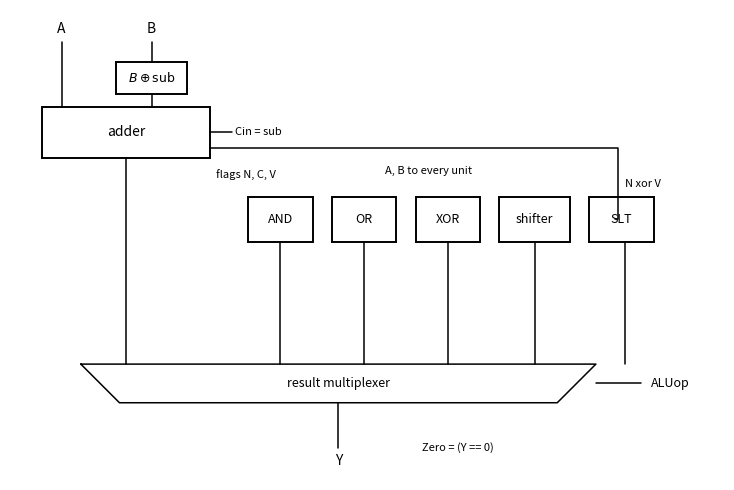

Write Python code to recreate this figure.
"""Structure of a simple 32-bit ALU: every functional unit computes in parallel and
a multiplexer driven by the ALU control code selects the result. Subtraction reuses
the adder by inverting B and setting the carry-in; set-less-than takes N xor V."""

import numpy as np
import matplotlib.pyplot as plt
from matplotlib.path import Path
from matplotlib.patches import PathPatch, Circle

FG = plt.rcParams["text.color"]
LW = 1.4


def _patch(ax, verts, codes):
    ax.add_patch(PathPatch(Path(verts, codes), facecolor="none", edgecolor=FG, lw=LW))


def bubble(ax, x, y, r=0.07):
    ax.add_patch(Circle((x + r, y), r, facecolor="none", edgecolor=FG, lw=LW))
    return x + 2 * r


def gate(ax, kind, x, y, s=1.0, n_in=2):
    """Draw a distinctive-shape gate whose left edge is at x, centred on y.
    Returns (input points, output point)."""
    h = 0.5 * s
    M, L, C3, C4 = Path.MOVETO, Path.LINETO, Path.CURVE3, Path.CURVE4
    base = kind.lstrip("N") if kind not in ("NOT",) else "NOT"
    if kind in ("NAND", "NOR", "XNOR"):
        base = {"NAND": "AND", "NOR": "OR", "XNOR": "XOR"}[kind]
    inv = kind in ("NAND", "NOR", "XNOR", "NOT")
    if base == "AND":
        th = np.linspace(np.pi / 2, -np.pi / 2, 30)
        verts = [(x, y - h), (x, y + h), (x + h, y + h)]
        verts += [(x + h + h * np.cos(t), y + h * np.sin(t)) for t in th]
        verts += [(x, y - h)]
        _patch(ax, verts, [M] + [L] * (len(verts) - 1))
        out = x + 2 * h
        xin = x
    elif base in ("OR", "XOR"):
        verts = [(x, y + h), (x + 1.2 * h, y + h), (x + 2 * h, y),
                 (x + 1.2 * h, y - h), (x, y - h), (x + 0.45 * h, y), (x, y + h)]
        codes = [M, C3, C3, C3, C3, C3, C3]
        _patch(ax, verts, codes)
        if base == "XOR":
            d = 0.22 * h
            _patch(ax, [(x - d, y + h), (x - d + 0.45 * h, y), (x - d, y - h)], [M, C3, C3])
        out = x + 2 * h
        xin = x + 0.25 * h
    elif base in ("NOT", "BUF"):
        verts = [(x, y - 0.8 * h), (x, y + 0.8 * h), (x + 1.5 * h, y), (x, y - 0.8 * h)]
        _patch(ax, verts, [M, L, L, L])
        out = x + 1.5 * h
        xin = x
    if inv:
        out = bubble(ax, out, y, 0.13 * h)
    if base in ("NOT", "BUF"):
        ins = [(x, y)]
    else:
        ys = np.linspace(y + 0.6 * h, y - 0.6 * h, n_in) if n_in > 1 else [y]
        ins = [(xin if base == "AND" else x + 0.3 * h, yy) for yy in ys]
    return ins, (out, y)


def wire(ax, pts, dot_start=False, dot_end=False):
    xs, ys = zip(*pts)
    ax.plot(xs, ys, color=FG, lw=1.1, solid_capstyle="round")
    for flag, p in ((dot_start, pts[0]), (dot_end, pts[-1])):
        if flag:
            ax.plot(*p, "o", color=FG, ms=3.5)


def label(ax, x, y, text, **kw):
    kw.setdefault("ha", "center")
    kw.setdefault("va", "center")
    kw.setdefault("fontsize", 10)
    ax.text(x, y, text, color=FG, **kw)


def box(ax, x, y, w, h, text="", fontsize=10):
    ax.add_patch(plt.Rectangle((x, y), w, h, facecolor="none", edgecolor=FG, lw=LW))
    if text:
        label(ax, x + w / 2, y + h / 2, text, fontsize=fontsize)


fig, ax = plt.subplots(figsize=(9, 5))
# operands
label(ax, 0.3, 4.6, "A")
label(ax, 1.7, 4.6, "B")
wire(ax, [(0.3, 4.4), (0.3, 3.4)])
wire(ax, [(1.7, 4.4), (1.7, 4.1)])
box(ax, 1.15, 3.6, 1.1, 0.5, r"$B \oplus \mathrm{sub}$", fontsize=9)
wire(ax, [(1.7, 3.6), (1.7, 3.4)])
box(ax, 0.0, 2.6, 2.6, 0.8, "adder", fontsize=10)
wire(ax, [(2.6, 3.0), (2.95, 3.0)])
label(ax, 3.0, 3.0, "Cin = sub", fontsize=8, ha="left")
# logic units
for k, name in enumerate(("AND", "OR", "XOR")):
    box(ax, 3.2 + 1.3 * k, 2.6 - 1.3, 1.0, 0.7, name, fontsize=9)
box(ax, 3.2 + 1.3 * 3, 1.3, 1.1, 0.7, "shifter", fontsize=9)
box(ax, 3.2 + 1.3 * 4 + 0.1, 1.3, 1.0, 0.7, "SLT", fontsize=9)
# multiplexer
mx = [(0.6, -0.6), (8.6, -0.6), (8.0, -1.2), (1.2, -1.2), (0.6, -0.6)]
wire(ax, mx)
label(ax, 4.6, -0.9, "result multiplexer", fontsize=9)
wire(ax, [(1.3, 2.6), (1.3, -0.6)])
for k in range(5):
    x = 3.7 + 1.3 * k + (0.15 if k == 4 else 0.0) + (0.05 if k == 3 else 0.0)
    wire(ax, [(x, 1.3), (x, -0.6)])
wire(ax, [(2.6, 2.75), (8.95, 2.75), (8.95, 1.65), (8.9, 1.65)])
label(ax, 9.05, 2.2, "N xor V", fontsize=8, ha="left")
wire(ax, [(8.6, -0.9), (9.3, -0.9)])
label(ax, 9.45, -0.9, "ALUop", fontsize=9, ha="left")
wire(ax, [(4.6, -1.2), (4.6, -1.9)])
label(ax, 4.6, -2.1, "Y", fontsize=10)
label(ax, 5.9, -1.9, "Zero = (Y == 0)", fontsize=8, ha="left")
label(ax, 2.7, 2.35, "flags N, C, V", fontsize=8, ha="left")
label(ax, 6.0, 2.4, "A, B to every unit", fontsize=8)
ax.set_xlim(-0.5, 10.6)
ax.set_ylim(-2.4, 4.9)
ax.set_aspect("equal")
ax.axis("off")
fig.tight_layout()
